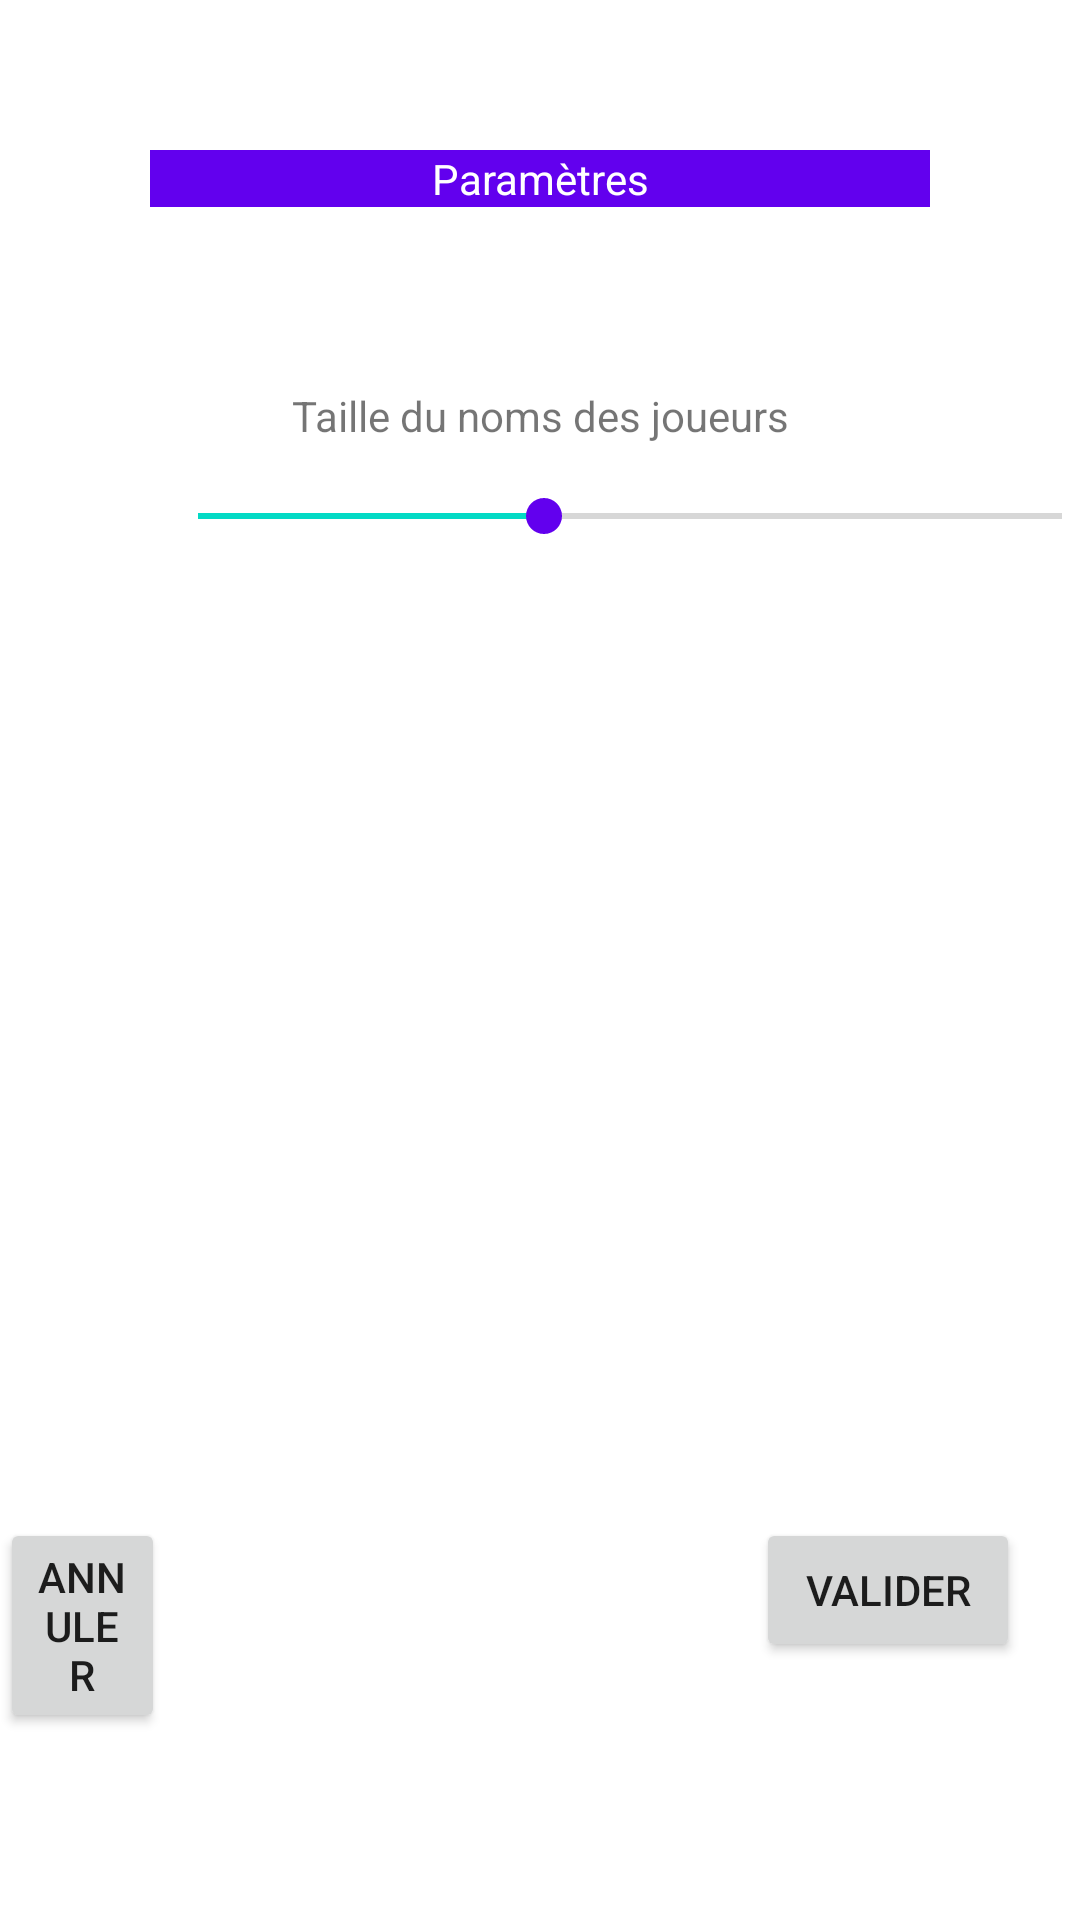

Here is an Android app screen rendered from its layout file. Give the layout XML and the strings, colors and styles it references.
<!-- AndroidManifest.xml: application theme Theme.ApplicationQuestions -->
<!-- res/layout/activity_parametres.xml -->
<?xml version="1.0" encoding="utf-8"?>
<LinearLayout
    xmlns:android="http://schemas.android.com/apk/res/android"
    xmlns:app="http://schemas.android.com/apk/res-auto"
    xmlns:tools="http://schemas.android.com/tools"
    android:layout_width="match_parent"
    android:layout_height="match_parent"
    tools:context=".activity_parametres"
    android:orientation="vertical">

        <LinearLayout
            android:layout_width="match_parent"
            android:layout_height="wrap_content"
            android:orientation="vertical">

            <TextView
                android:layout_width="match_parent"
                android:layout_height="wrap_content"
                android:layout_margin="@dimen/main_margin"
                android:background="@color/purple_500"
                android:gravity="center"
                android:text="@string/Parametres"
                android:textColor="@color/white" />

            <TextView
                android:layout_width="match_parent"
                android:layout_height="wrap_content"
                android:layout_margin="@dimen/main_textview_size"
                android:gravity="center"
                android:text="@string/textParamTailleNomsJoueurs" />

            <SeekBar
                android:id="@+id/ScrollTailleNomJoueurs"
                android:layout_width="320dp"
                android:layout_height="wrap_content"
                android:layout_marginStart="50dp"
                android:layout_marginTop="5dp"
                android:layout_marginEnd="5dp"
                android:layout_marginBottom="50dp"
                android:max="50"
                android:progress="20"
                android:thumbTint="@color/purple_500" />

        </LinearLayout>

        <RelativeLayout
        android:layout_width="match_parent"
        android:layout_height="wrap_content"
        android:layout_marginTop="@dimen/main_margintop_relativelayout">

        <Button
            android:id="@+id/param_bt_valider"
            android:layout_width="wrap_content"
            android:layout_height="wrap_content"
            android:layout_alignParentEnd="true"
            android:layout_marginEnd="20dp"
            android:text="@string/bt_valider" />

        <Button
            android:id="@+id/param_bt_annuler"
            android:layout_width="wrap_content"
            android:layout_height="wrap_content"
            android:layout_alignParentEnd="true"
            android:layout_marginEnd="305dp"
            android:text="@string/bt_annuler" />

    </RelativeLayout>

</LinearLayout>
<!-- resources referenced by this layout -->
<resources>
  <dimen name="main_margin">50dp</dimen>
  <dimen name="main_margintop_relativelayout">275dp</dimen>
  <dimen name="main_textview_size">10dp</dimen>
  <string name="Parametres">Paramètres</string>
  <string name="bt_annuler">Annuler</string>
  <string name="bt_valider">Valider</string>
  <string name="textParamTailleNomsJoueurs">Taille du noms des joueurs</string>
  <style name="Theme.ApplicationQuestions" parent="Theme.MaterialComponents.DayNight.DarkActionBar">
          
          <item name="colorPrimary">@color/purple_500</item>
          <item name="colorPrimaryVariant">@color/purple_700</item>
          <item name="colorOnPrimary">@color/white</item>
          
          <item name="colorSecondary">@color/teal_200</item>
          <item name="colorSecondaryVariant">@color/teal_700</item>
          <item name="colorOnSecondary">@color/black</item>
          
          <item name="android:statusBarColor">?attr/colorPrimaryVariant</item>
          
      </style>
  <!-- not gathered from this repository: default colours our renderer supplied (Android Studio template values) -->
  <color name="purple_500">#FF6200EE</color>
  <color name="purple_700">#FF3700B3</color>
  <color name="teal_200">#FF03DAC5</color>
  <color name="teal_700">#FF018786</color>
  <color name="black">#FF000000</color>
  <color name="white">#FFFFFFFF</color>
</resources>
